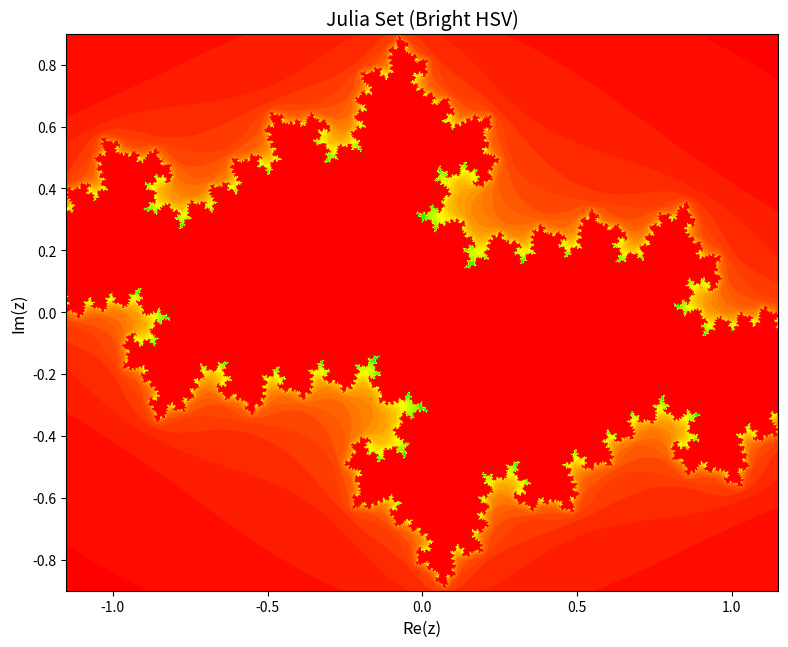

This chart was generated by the following Python code:
import numpy as np
import matplotlib.pyplot as plt

width, height = 1600, 1600
x_range = (-1.15, 1.15)
y_range = (-0.9, 0.9)
c = complex(-0.68, 0.28)
max_iter = 300

x = np.linspace(x_range[0], x_range[1], width)
y = np.linspace(y_range[0], y_range[1], height)
X, Y = np.meshgrid(x, y)
Z = X + 1j * Y

iteration = np.zeros(Z.shape, dtype=int)
mask = np.ones(Z.shape, dtype=bool)

for i in range(max_iter):
    Z[mask] = Z[mask] ** 2 + c
    mask_new = np.abs(Z) <= 2
    iteration[mask & ~mask_new] = i
    mask = mask_new

fig, ax = plt.subplots(figsize=(8, 8), dpi=112)
im = ax.imshow(iteration, extent=(x_range[0], x_range[1], y_range[0], y_range[1]), 
               origin='lower', cmap='hsv')
ax.set_title('Julia Set (Bright HSV)', fontsize=14)
ax.set_xlabel('Re(z)', fontsize=12)
ax.set_ylabel('Im(z)', fontsize=12)

plt.tight_layout()
plt.savefig('julia_output.jpg', dpi=112, bbox_inches='tight')
plt.close() 
